Photos from the image-classification dataset "lbp" in the GitHub repository rania250/classification. Its 2 classes are: chair, table.

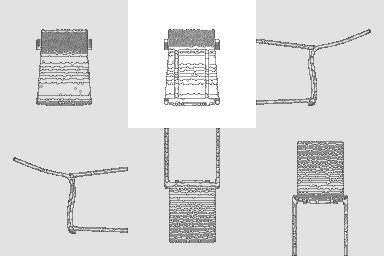
Label: chair

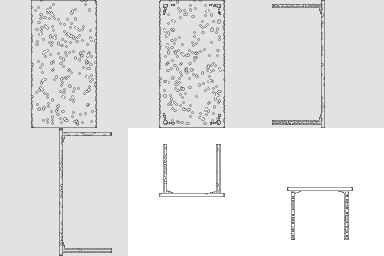
Label: table

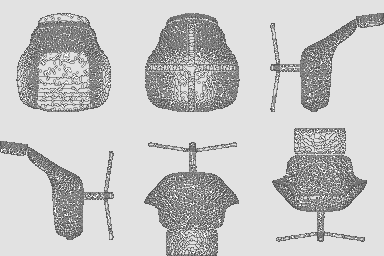
Label: chair

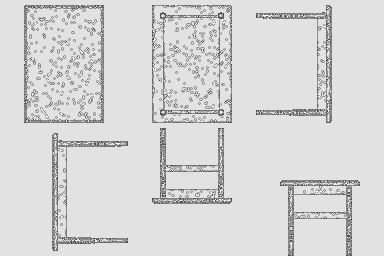
Label: table

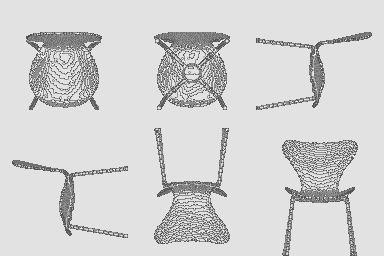
Label: chair

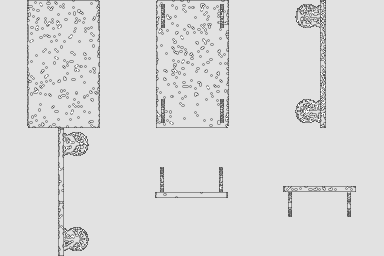
Label: table
